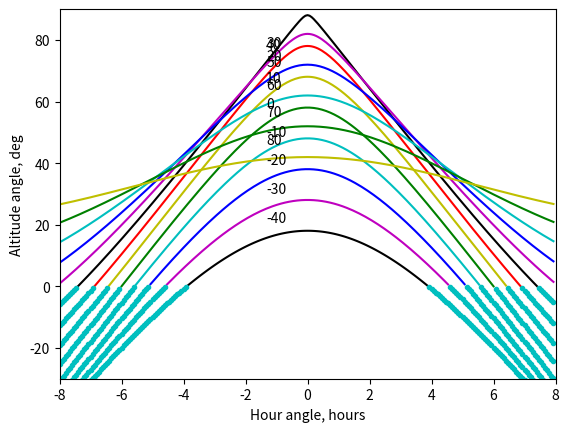

Source code (Python):
#!python
#
#  Differential atmospheric refraction across some field size,
#  like a slitmask diameter
#
#  The Bennett and Saemundsson formulae used here are from the wikipedia
#  article and are for visual so about 500-550 nm.
#  See R.C. Stone 1996 http://adsabs.harvard.edu/abs/1996PASP..108.1051S
#  for a much more detailed treatment.
#
#  For par angles etc see also Tom's pages at
#  http://cholla.mmto.org/astronomy/
#  http://cholla.mmto.org/astronomy/altaz.html
#
#  And see J. Meeus, Astronomical Algorithms chap 13-16
#
#  https://www2.keck.hawaii.edu/inst/common/parallactic.html
#  Filippenko 1982 plots of par angle vs hour angle
#  http://adsabs.harvard.edu/cgi-bin/nph-bib_query?bibcode=1982PASP...94..715F

import numpy as np
import matplotlib.pyplot as plt

degtorad = np.pi / 180.0
radtodeg = 180.0 / np.pi

# Bennett formula for refrac as func of apparent altitude, returns in radians
# with a in deg: R in min = cot(a + 7.31/(a + 4.4))
def refrac_apparent(elev_rad):
    degtorad = np.pi / 180.0
    elev_deg = elev_rad / degtorad
    r_arcmin = 1.0 / np.tan( (elev_deg + 7.31 / (elev_deg + 4.4)) * degtorad)
    r_rad = r_arcmin / 60.0 * degtorad
    return r_rad

# Saemundsson formula for refrac as func of true altitude, returns in radians
# with a = atrue in deg: R in min = 1.02 * cot(a + 10.3/(a + 5.11))
def refrac_true(elev_rad):
    degtorad = np.pi / 180.0
    elev_deg = elev_rad / degtorad
    r_arcmin = 1.02 / np.tan( (elev_deg + 10.3 / (elev_deg + 5.11)) * degtorad)
    r_rad = r_arcmin / 60.0 * np.pi / 180.0
    return r_rad

# For derivatives.  let x = a + 10.3/(a + 5.11), so R(min) = 1.02 cot(x).
# dR / da = -1.02 * (sin(x))**-2 * dx/da
#   dx/da = 1 - 10.3 * (a+5.11)**-2
#  d^2 x/da^2 = +20.6 * (a+5.11)**-3
# but it would be easier to propagate the derivatives if we converted the argument
# of the cot() to radians.
# these are not entirely right:
#   d^2 R / da^2 = 2.04 * cos x * (sin x)**-3 (dx/da)**2 - 1.02 * (sin x)**-2 * d^2 x/da^2
#   d^2 R / da^2 = 1.02 (sin x)**-2 * (2 * cos x / sin x (dx/da)**2  - 20.6 * (a+5.11)**-3 )
#   you could try to expand this further, but not sure that simplifies it.

def refrac_true_derivs(elev_rad):
    degtorad = np.pi / 180.0
    elev_deg = elev_rad / degtorad
    x = elev_deg + 10.3 / (elev_deg + 5.11)
    r_arcmin = 1.02 / np.tan( (elev_deg + 10.3 / (elev_deg + 5.11)) * degtorad)
    r_rad = r_arcmin / 60.0 * np.pi / 180.0
    # more analytic stuff here

    return r_rad

# numerically differentiate the refraction
def num_deriv(x,y):
    npts = len(x)
    dx = np.zeros(npts)
    dx[0:npts-1] = x[1:npts] - x[0:npts-1]
    dx[npts-1] = dx[npts-2] + (dx[npts-2] - dx[npts-3])
    dy = np.zeros(npts)
    dy[0:npts-1] = y[1:npts] - y[0:npts-1]
    dy[npts-1] = dy[npts-2] + (dy[npts-2] - dy[npts-3])
    return dy/dx 

azimuth = np.arange(360)
elevation = np.arange(1,90) 
elevrad = elevation * degtorad 

refrac_rad = refrac_true(elevrad)

drefrac_rad_delev = num_deriv(elevrad, refrac_rad)
dsqrefrac_rad_delevsq = num_deriv(elevrad, drefrac_rad_delev)

# Default 1 atm pressure = 101.0 kPa, temp = 10 deg C
# Use 0.8 atm for DESI at kpno, about 80 kPa
pressure = 101.0
# For KPNO
pressure = pressure * 0.8
temp = 10.0
refrac = (pressure / 101.0) * 283.0 / (273.0 + temp) * refrac_rad

refrac_sec = refrac / degtorad * 3600.0
# drefrac/delev is in rad per rad, convert to arcsec per deg
# d^2refrac/delev^2 is in rad per rad^2, convert to arcsec per deg^2
drefrac_sec_delev_deg = drefrac_rad_delev * (3600.0 * radtodeg) / radtodeg
dsqrefrac_sec_delev_degsq = dsqrefrac_rad_delevsq * (3600.0 * radtodeg) / radtodeg**2

# Use 0.25 deg for Binospec and 1.0 deg for Hectospec, or other
# truly wide field instruments: DESI = 3.2 deg diam, use 1.5 deg for center to near edge
# don't forget to change the differential refrac y axis label and plot limit
# fieldsize_deg = 0.25
fieldsize_deg = 1.5
fieldsize_min = fieldsize_deg * 60.0
fieldsize_rad = fieldsize_deg * degtorad

# Differential refraction between center of field and edge at std values,
# then scale it to mountain pressure and temp, convert to arcsec
refrac_diff_std_rad = refrac_true(elevrad) - refrac_true(elevrad + fieldsize_rad)
refrac_diff = (pressure / 101.0) * 283.0 / (273.0 + temp) * refrac_diff_std_rad
refrac_diff_sec = refrac_diff/ degtorad * 3600.0

plt.plot(elevation,refrac_sec/60.0,'g-')
fig = plt.axis([0,90,0,10])
fig = plt.xlabel('Elevation, deg')
fig = plt.ylabel('Refraction, arcmin')
plt.savefig('elev_refrac_min.pdf')
# plt.savefig('elev_refrac_min.png')

plt.clf()
plt.plot(elevation, refrac_diff_sec, 'b-')
# fig = plt.axis([0,90,0,3])
# fig = plt.axis([0,90,0,6])
fig = plt.axis([0,90,0,10])
fig = plt.xlabel('Elevation, deg')
# fig = plt.ylabel('Differential refraction across 15\', arcsec')
# fig = plt.ylabel('Differential refraction across 60\', arcsec')
fig = plt.ylabel('Differential refraction across 90\', arcsec')
plt.savefig('elev_diff_refrac.pdf')
# plt.savefig('elev_diff_refrac.png')

plt.clf()
plt.plot(elevation, drefrac_sec_delev_deg, 'b-')
# fig = plt.axis([0,90,0,3])
# fig = plt.axis([0,90,0,6])
fig = plt.axis([0,90,-10,0])
fig = plt.xlabel('Elevation, deg')
fig = plt.ylabel('Differential refraction, arcsec per deg')
plt.savefig('elev_diff_refrac_secperdeg.pdf')

plt.clf()
plt.plot(elevation, dsqrefrac_sec_delev_degsq, 'b-')
# fig = plt.axis([0,90,0,3])
fig = plt.axis([0,90,0,5])
# fig = plt.axis([0,90,0,10])
fig = plt.xlabel('Elevation, deg')
fig = plt.ylabel('Change in diff. refraction, arcsec per deg^2')
plt.savefig('elev_diffsq_refrac_secperdegsq.pdf')


ii = np.where(np.abs(elevation % 5) < 0.01)
print("elevation = ",elevation[ii])
print("Diff refrac across field = ", refrac_diff_sec[ii])
print("Diff refrac across 1 deg = ", drefrac_sec_delev_deg[ii])


# also interested in how much the differential refraction changes
# with altitude. (second derivative of refraction formula)
# eg, if the field is compressed by 3 arcsec, and you
# track up for N degrees and it's compressed by 

##########
# The below plots are for hour angle, parallactic angle, etc
# not directly related to refraction.

# From Tom Trebisky's webpage, Mt Hopkins is at +7:23:32 hr W, +31:41.3 deg N.
# the values used in rotator_angle.py are:
# MMT     lon -110.883, lat 31.688, elev 2608 m
# Bok     lon -111:36:01.6, lat 31:57:46.5, elev 2071 m
# lat_deg = 31 + 41.3/60
lat_deg = 31.0 + 57./60 + 46.5/3600
lat_rad = lat_deg * degtorad
ha_deg = np.arange(-120,120,1) 
ha_hr = ha_deg / 15.0
ha_rad = ha_hr * 15 * degtorad
dec_array_deg = np.arange(-40,90,10)
linestyle_array = ['k-','m-','b-','c-','g-','y-','r-','k-','m-','b-','c-','g-','y-','r-']
linestyle_array = linestyle_array[0:len(dec_array_deg)]

# Calculate az, alt, parang, in degrees, for a scalar latitude and
# declination and a vector of hour angle
def calc_az_alt_pa_for_dec(lat_deg, ha_hr, dec_deg):
    degtorad = np.pi / 180.0
    lat_rad = lat_deg * degtorad
    ha_rad = ha_hr * 15 * degtorad
    dec_rad = dec_deg * degtorad

    use_trebisky = True

    if use_trebisky:
        # Trebisky webpage
        sinh = np.sin(lat_rad) * np.sin(dec_rad) + np.cos(lat_rad) * np.cos(dec_rad) * np.cos(ha_rad)
        sinz = -np.cos(dec_rad) * np.sin(ha_rad)
        cosz = ( np.sin(dec_rad) - np.sin(lat_rad)*sinh) / np.cos(lat_rad)
        sin_alt = sinh
        # Trebisky webpage has this backward, tan_az should be sinz/cosz
        # tan_az = cosz / sinz
        alt_rad = np.arcsin(sin_alt)
        az_rad = np.arctan2(sinz, cosz)
        sinb = -np.sin(az_rad) * np.cos(lat_rad) / np.cos(dec_rad)
        cosb = -np.cos(ha_rad) * np.cos(az_rad) - np.sin(ha_rad) * np.sin(az_rad) * np.sin(lat_rad)
        # Same tan problem?
        tan_pa = cosb / sinb
        # pa_rad = np.arctan(tan_pa)
        # This one should be correct?
        # pa_rad = np.arctan2(cosb, sinb)
        # This one should be wrong?
        pa_rad = np.arctan2(sinb, cosb)
    else:
        # Using Meeus
        tan_az = np.sin(ha_rad) / (np.cos(ha_rad) * np.sin(lat_rad) - np.tan(dec_rad) * np.cos(lat_rad))
        sin_h = np.sin(lat_rad) * np.sin(dec_rad) + np.cos(lat_rad) * np.cos(dec_rad) * np.cos(ha_rad)
        sin_alt = sin_h
        alt_rad = np.arcsin(sin_alt)
        # az_rad = np.arctan(tan_az)
        sinz = -np.cos(dec_rad) * np.sin(ha_rad)
        cosz = ( np.sin(dec_rad) - np.sin(lat_rad)*sin_h) / np.cos(lat_rad)
        az_rad = np.arctan2(sinz,cosz)
        denom = (np.tan(lat_rad) * np.cos(dec_rad) - np.sin(dec_rad) * np.cos(ha_rad))
        tan_pa = np.sin(ha_rad) / denom
        pa_rad = np.arctan(tan_pa)
        # Fixing the arctan jumping from -90 to +90
        test1 = (ha_rad > 0) & (dec_rad > lat_rad) & (pa_rad > 0)
        pa_rad[test1] = pa_rad[test1] - np.pi
        test2 = (ha_rad < 0) & (dec_rad > lat_rad) & (pa_rad < 0)
        pa_rad[test2] = pa_rad[test2] + np.pi

    # Make pa go from 0 to 360, vs -180 to 180
    testneg = pa_rad < 0
    pa_rad[testneg] = pa_rad[testneg] +  np.pi
            
    alt_deg = alt_rad / degtorad
    az_deg = az_rad / degtorad
    pa_deg = pa_rad / degtorad
    return az_deg, alt_deg, pa_deg

plt.clf()
# fig = plt.axis([-6,6,-180,180])
fig = plt.axis([-6,6,0,180])
# fig = plt.axis([-6,6,-90,90])
fig = plt.xlabel("Hour angle, hours")
fig = plt.ylabel("Parallactic angle, deg")
for dec, sty in zip(dec_array_deg, linestyle_array):
    az_deg, alt_deg, pa_deg = calc_az_alt_pa_for_dec(lat_deg, ha_hr, dec)
    ifup = (alt_deg > 0)
    ifdown = (alt_deg <= 0)
    # can make parang go from -90 to 90 instead of 0 to 180 ?
    # Using testpa to index the array does not work well
    # testpa = pa_deg > 90.0
    # pa_deg[testpa] = pa_deg[testpa] - 180.0
    # ifpa_gt90 = np.where(pa_deg > 90.0)
    # pa_deg2 = pa_deg
    # pa_deg2[ifpa_gt90] = pa_deg2[ifpa_gt90] - 180.0
    # plt.plot(ha_hr[ifup], pa_deg[ifup], 'b-')
    plt.plot(ha_hr[ifup], pa_deg[ifup], sty)
    # plt.plot(ha_hr[ifup], pa_deg2[ifup], sty)
    # plt.plot(ha_hr[ifdown], pa_deg[ifdown], 'c.')
    plt.text(ha_hr[100],pa_deg[100]+5,str(dec))
plt.savefig('hourangle_parangle_bydec.pdf')

# Same plot but make parang go from -90 to +90 rather than 0 to 180, so it
# changes smoothly across the meridian
plt.clf()
# fig = plt.axis([-6,6,-180,180])
# fig = plt.axis([-6,6,0,180])
fig = plt.axis([-6,6,-90,90])
fig = plt.xlabel("Hour angle, hours")
fig = plt.ylabel("Parallactic angle, deg")
for dec, sty in zip(dec_array_deg, linestyle_array):
    az_deg, alt_deg, pa_deg = calc_az_alt_pa_for_dec(lat_deg, ha_hr, dec)
    ifup = (alt_deg > 0)
    ifdown = (alt_deg <= 0)
    # can make parang go from -90 to 90 instead of 0 to 180 ?
    # Using testpa to index the array does not work well
    # testpa = pa_deg > 90.0
    # pa_deg[testpa] = pa_deg[testpa] - 180.0
    ifpa_gt90 = np.where(pa_deg > 90.0)
    pa_deg2 = pa_deg
    pa_deg2[ifpa_gt90] = pa_deg2[ifpa_gt90] - 180.0
    # plt.plot(ha_hr[ifup], pa_deg[ifup], 'b-')
    # plt.plot(ha_hr[ifup], pa_deg[ifup], sty)
    plt.plot(ha_hr[ifup], pa_deg2[ifup], sty)
    # plt.plot(ha_hr[ifdown], pa_deg[ifdown], 'c.')
    plt.text(ha_hr[100],pa_deg[100]+5,str(dec))
plt.savefig('hourangle_parangle_pm90_bydec.pdf')


plt.clf()
fig = plt.axis([-8,8,-180,180])
fig = plt.xlabel("Hour angle, hours")
fig = plt.ylabel("Azimuth angle, deg")
for dec, sty in zip(dec_array_deg, linestyle_array):
    az_deg, alt_deg, pa_deg = calc_az_alt_pa_for_dec(lat_deg, ha_hr, dec)
    ifup = (alt_deg > 0)
    ifdown = (alt_deg <= 0)
    plt.plot(ha_hr[ifup], az_deg[ifup], sty)
    # plt.plot(ha_hr[ifdown], az_deg[ifdown], 'c.')
    plt.text(ha_hr[100],az_deg[100]+5,str(dec))
plt.savefig('hourangle_azimuth_bydec.pdf')

plt.clf()
fig = plt.axis([-8,8,-30,90])
fig = plt.xlabel("Hour angle, hours")
fig = plt.ylabel("Altitude angle, deg")
for dec, sty in zip(dec_array_deg, linestyle_array):
    az_deg, alt_deg, pa_deg = calc_az_alt_pa_for_dec(lat_deg, ha_hr, dec)
    ifup = (alt_deg > 0)
    ifdown = (alt_deg <= 0)
    plt.plot(ha_hr[ifup], alt_deg[ifup], sty)
    plt.plot(ha_hr[ifdown], alt_deg[ifdown], 'c.')
    plt.text(ha_hr[100],alt_deg[100]+5,str(dec))
plt.savefig('hourangle_altitude_bydec.pdf')

 
    
